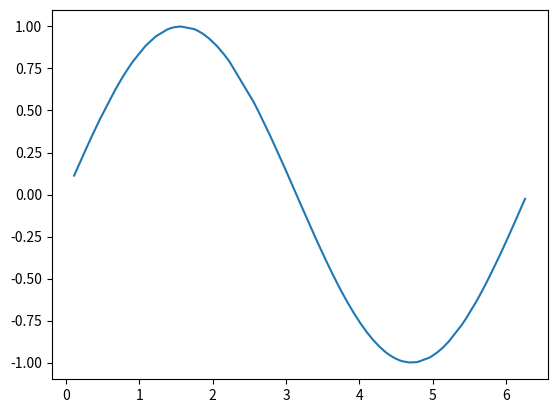

Generate this figure with matplotlib:
import numpy as np
from matplotlib import pyplot as plt

nPts = 100

x = np.random.uniform(0,2*np.pi,size=nPts)
y = np.sin(x)

#plt.plot(x,y)

ind = np.argsort(x)

plt.plot(x[ind],y[ind])
